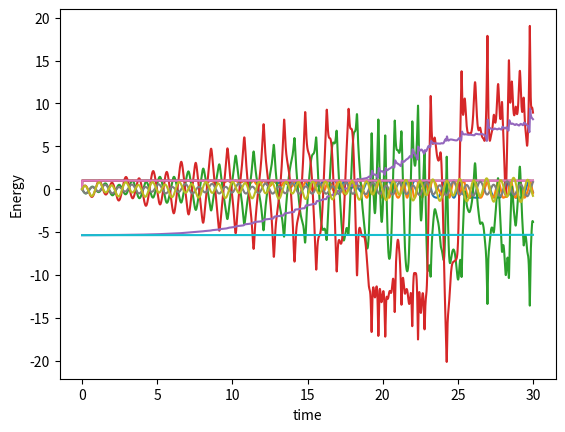

Recreate this plot in Python.
import matplotlib.pyplot as plt
from math import sin,cos

g = 9.8
l_1 = 0.5
l_2 = 0.5
m_1 = 0.5
m_2 = 0.3
M = m_2/(m_1+m_2)
l = l_2/l_1
w = (g/l_1)**0.5

def t1(t,X):#X = [theta1,theta2,thetadot1,thetadot2]
    return X[2]
def t2(t,X):
    return X[3]
def td1(t,X):
    return (w**2*l*(-sin(X[0])+M*cos(X[0]-X[1])*sin(X[1]))-M*l*(X[2]**2*cos(X[0]-X[1])+l*X[3]**2)*sin(X[0]-X[1]))/(l-M*l*cos(X[0]-X[1])**2)
def td2(t,X):
    return (w**2*cos(X[0]-X[1])*sin(X[0])-w**2*sin(X[1])+(X[2]**2+M*l*X[3]**2*cos(X[0]-X[1]))*sin(X[0]-X[1]))/(l-M*l*cos(X[0]-X[1])**2)

def energy(X):#エネルギー(ハミルトニアン)
    t = 0.5*m_1*l_1**2*X[2]**2+0.5*m_2*(l_1**2*X[2]**2+l_2**2*X[3]**2+2*l_1*l_2*X[2]*X[3]*cos(X[0]-X[1]))
    u = -m_1*l_1*g*cos(X[0])-m_2*g*(l_1*cos(X[0])+l_2*cos(X[1]))
    return t+u

def euler(n,a,h,Y_a):#陽的Euler法
    Y = Y_a
    F = [t1,t2,td1,td2]
    T1 = [Y[0]]
    T2 = [Y[1]]
    Td1 = [Y[2]]
    Td2 = [Y[3]]
    E = [energy(Y_a)]
    for i in range(0,n):
        Y = [Y[j]+h*F[j](a+h*i,Y) for j in range(4)]
        T1.append(cos(Y[0]))
        T2.append(cos(Y[1]))
        Td1.append(Y[2])
        Td2.append(Y[3])
        E.append(energy(Y))
    x = [a+h*i for i in range(n+1)]
    plt.plot(x,T1,"-")
    plt.xlabel("time")
    plt.ylabel("theta1")
    plt.show()
    plt.plot(x,T2,"-")
    plt.xlabel("time")
    plt.ylabel("theta2")
    plt.show()
    plt.plot(x,Td1,"-")
    plt.xlabel("time")
    plt.ylabel("thetadot1")
    plt.show()
    plt.plot(x,Td2,"-")
    plt.xlabel("time")
    plt.ylabel("thetadot2")
    plt.show()
    plt.plot(x,E,"-")
    plt.xlabel("time")
    plt.ylabel("Energy")
    plt.show()
n = 3000
a = 0
h = 0.01
Y = [0.1,0,0,0]
euler(n,a,h,Y)
n = 30000
h = 0.001
euler(n,a,h,Y)
